Run: headless pygame with SDL's dummy video driver; simulated clock (each Clock.tick advances the game by its frame time, no real sleeping); random seed 0; keys injected as events and as key.get_pressed() state; no mouse input.
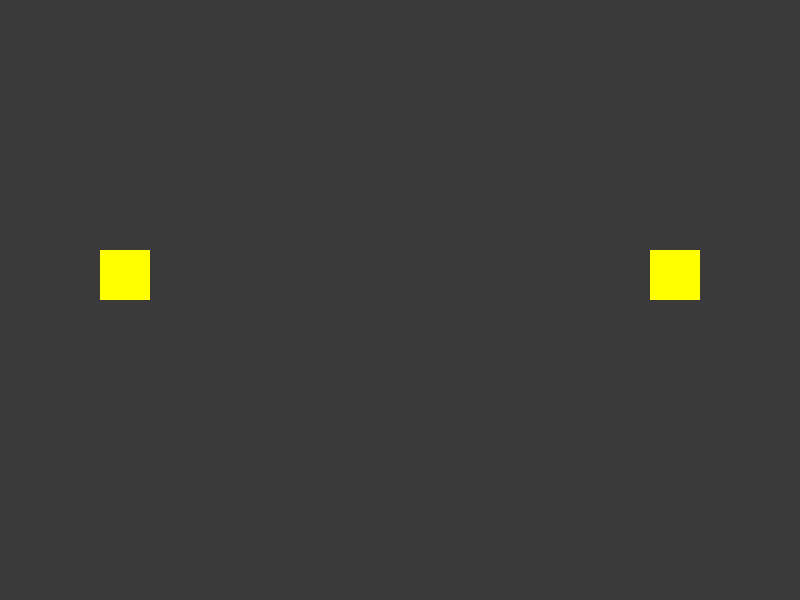
Frame 1 of 4 · flips 1–60 · no input
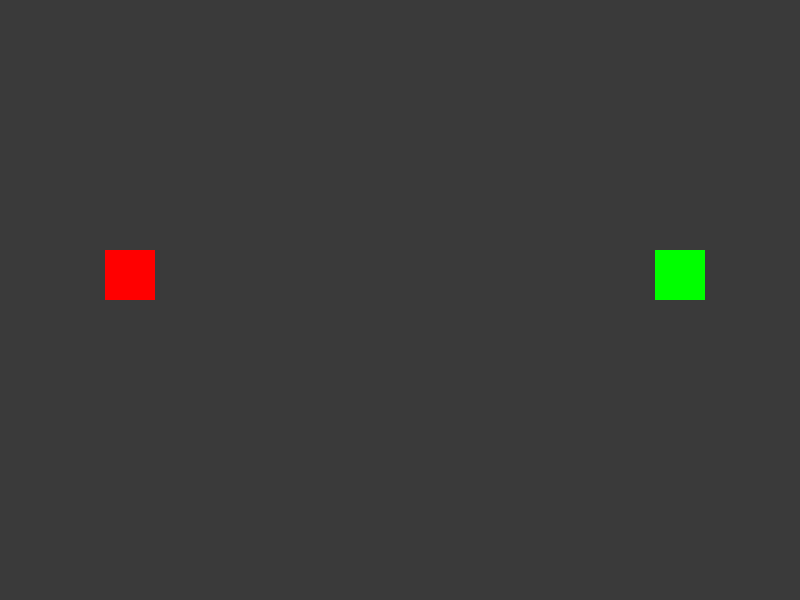
Frame 2 of 4 · flips 61–180 · tapped SPACE, RETURN · held RIGHT (→), D
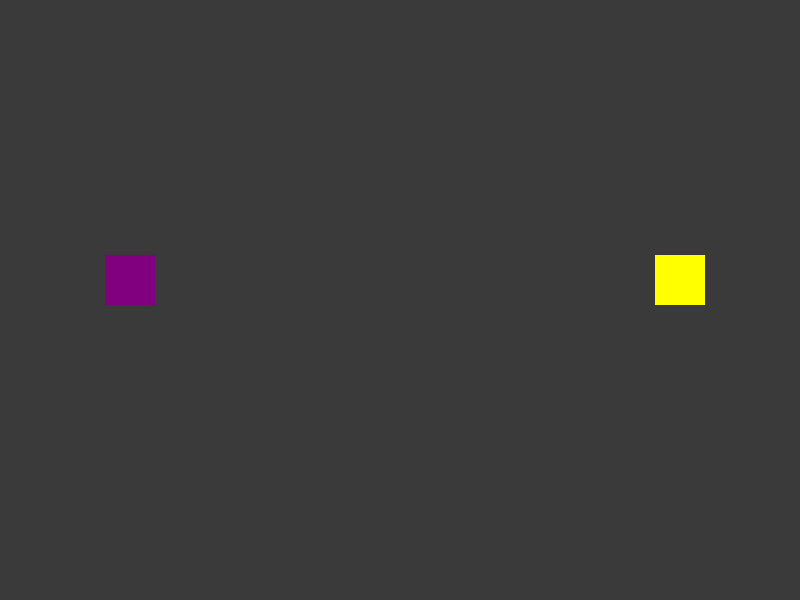
Frame 3 of 4 · flips 181–300 · held DOWN (↓), S
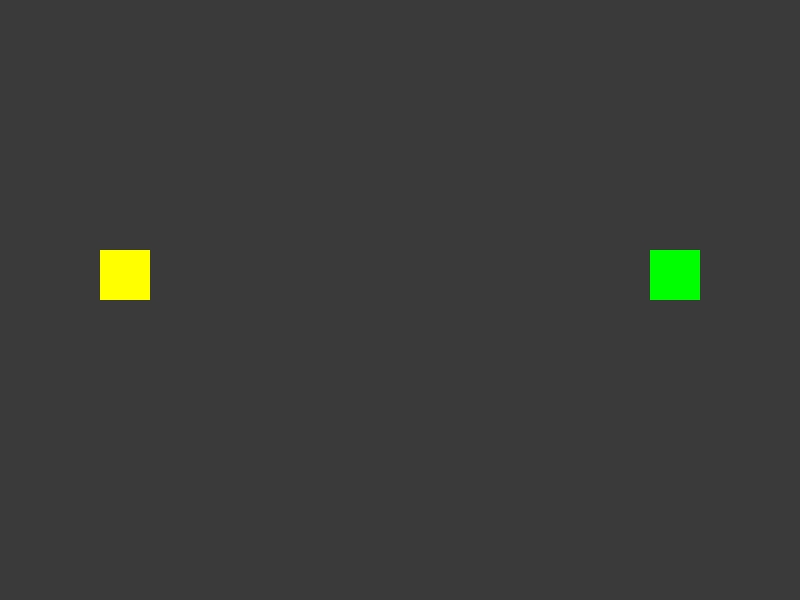
Frame 4 of 4 · flips 301–420 · held LEFT (←), A, UP (↑), W

The pygame program that drew these frames:

import random
import pygame

pygame.init()

screen_width = 800 
screen_height = 600
screen = pygame.display.set_mode((screen_width, screen_height))
pygame.display.set_caption("Moving Color-Changing Sprites")

GREY = (58, 58, 58)
WHITE = (255, 255, 255)
RED = (255, 0, 0)
BLUE = (0, 0, 255)
GREEN = (0, 255, 0)
YELLOW = (255, 255, 0)
PURPLE = (128, 0, 128)
ORANGE = (255, 165, 0)

sprite_colors = [RED, BLUE, GREEN, YELLOW, PURPLE, ORANGE]

sprite1_size = 50
sprite1_x = 100
sprite1_y = 250
sprite1_rect = pygame.Rect(sprite1_x, sprite1_y, sprite1_size, sprite1_size)
sprite1_color = random.choice(sprite_colors) 
sprite1_speed = 5

sprite2_size = 50
sprite2_x = 650
sprite2_y = 250

sprite2_rect = pygame.Rect(sprite2_x, sprite2_y, sprite2_size, sprite2_size)
sprite2_color = random.choice(sprite_colors) 
sprite2_speed = 5

running = True
while running:
    for event in pygame.event.get():
        if event.type == pygame.QUIT:
            running = False

        if event.type == pygame.KEYDOWN:
            
            if event.key == pygame.K_LEFT:
                sprite1_rect.x -= sprite1_speed
                sprite1_color = random.choice(sprite_colors) 
            if event.key == pygame.K_RIGHT:
                sprite1_rect.x += sprite1_speed
                sprite1_color = random.choice(sprite_colors) 
            if event.key == pygame.K_UP:
                sprite1_rect.y -= sprite1_speed
                sprite1_color = random.choice(sprite_colors) 
            if event.key == pygame.K_DOWN:
                sprite1_rect.y += sprite1_speed
                sprite1_color = random.choice(sprite_colors)
           
            if event.key == pygame.K_a: 
                sprite2_rect.x -= sprite2_speed
                sprite2_color = random.choice(sprite_colors) 
            if event.key == pygame.K_d: 
                sprite2_rect.x += sprite2_speed
                sprite2_color = random.choice(sprite_colors) 
            if event.key == pygame.K_w: 
                sprite2_rect.y -= sprite2_speed
                sprite2_color = random.choice(sprite_colors) 
            if event.key == pygame.K_s: 
                sprite2_rect.y += sprite2_speed
                sprite2_color = random.choice(sprite_colors) 
   
    screen.fill(GREY) 
    
   
    pygame.draw.rect(screen, sprite1_color, sprite1_rect)
    
    
    pygame.draw.rect(screen, sprite2_color, sprite2_rect)

    pygame.display.flip() 

pygame.quit()
